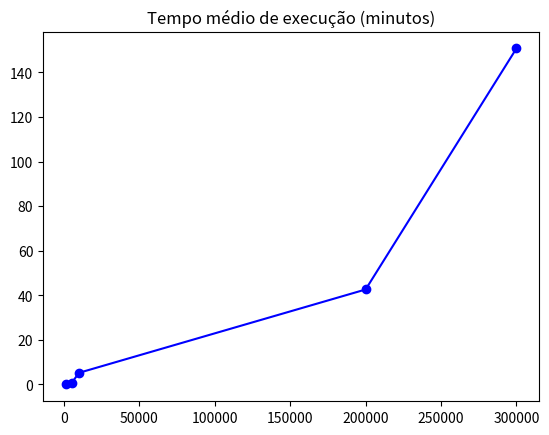

Source code (Python):
import matplotlib.pyplot as plt

# Sample data
num_loads = [1000, 5000, 10000, 200000, 300000]
load_times = [0.0051, 0.6597, 5.2499, 42.6174, 150.7350]

# Plotting the line graph
plt.plot(num_loads, load_times, marker='o', linestyle='-', color='blue')

# Adding labels and title
plt.title('Tempo médio de execução (minutos)')

# Display the graph
plt.show()